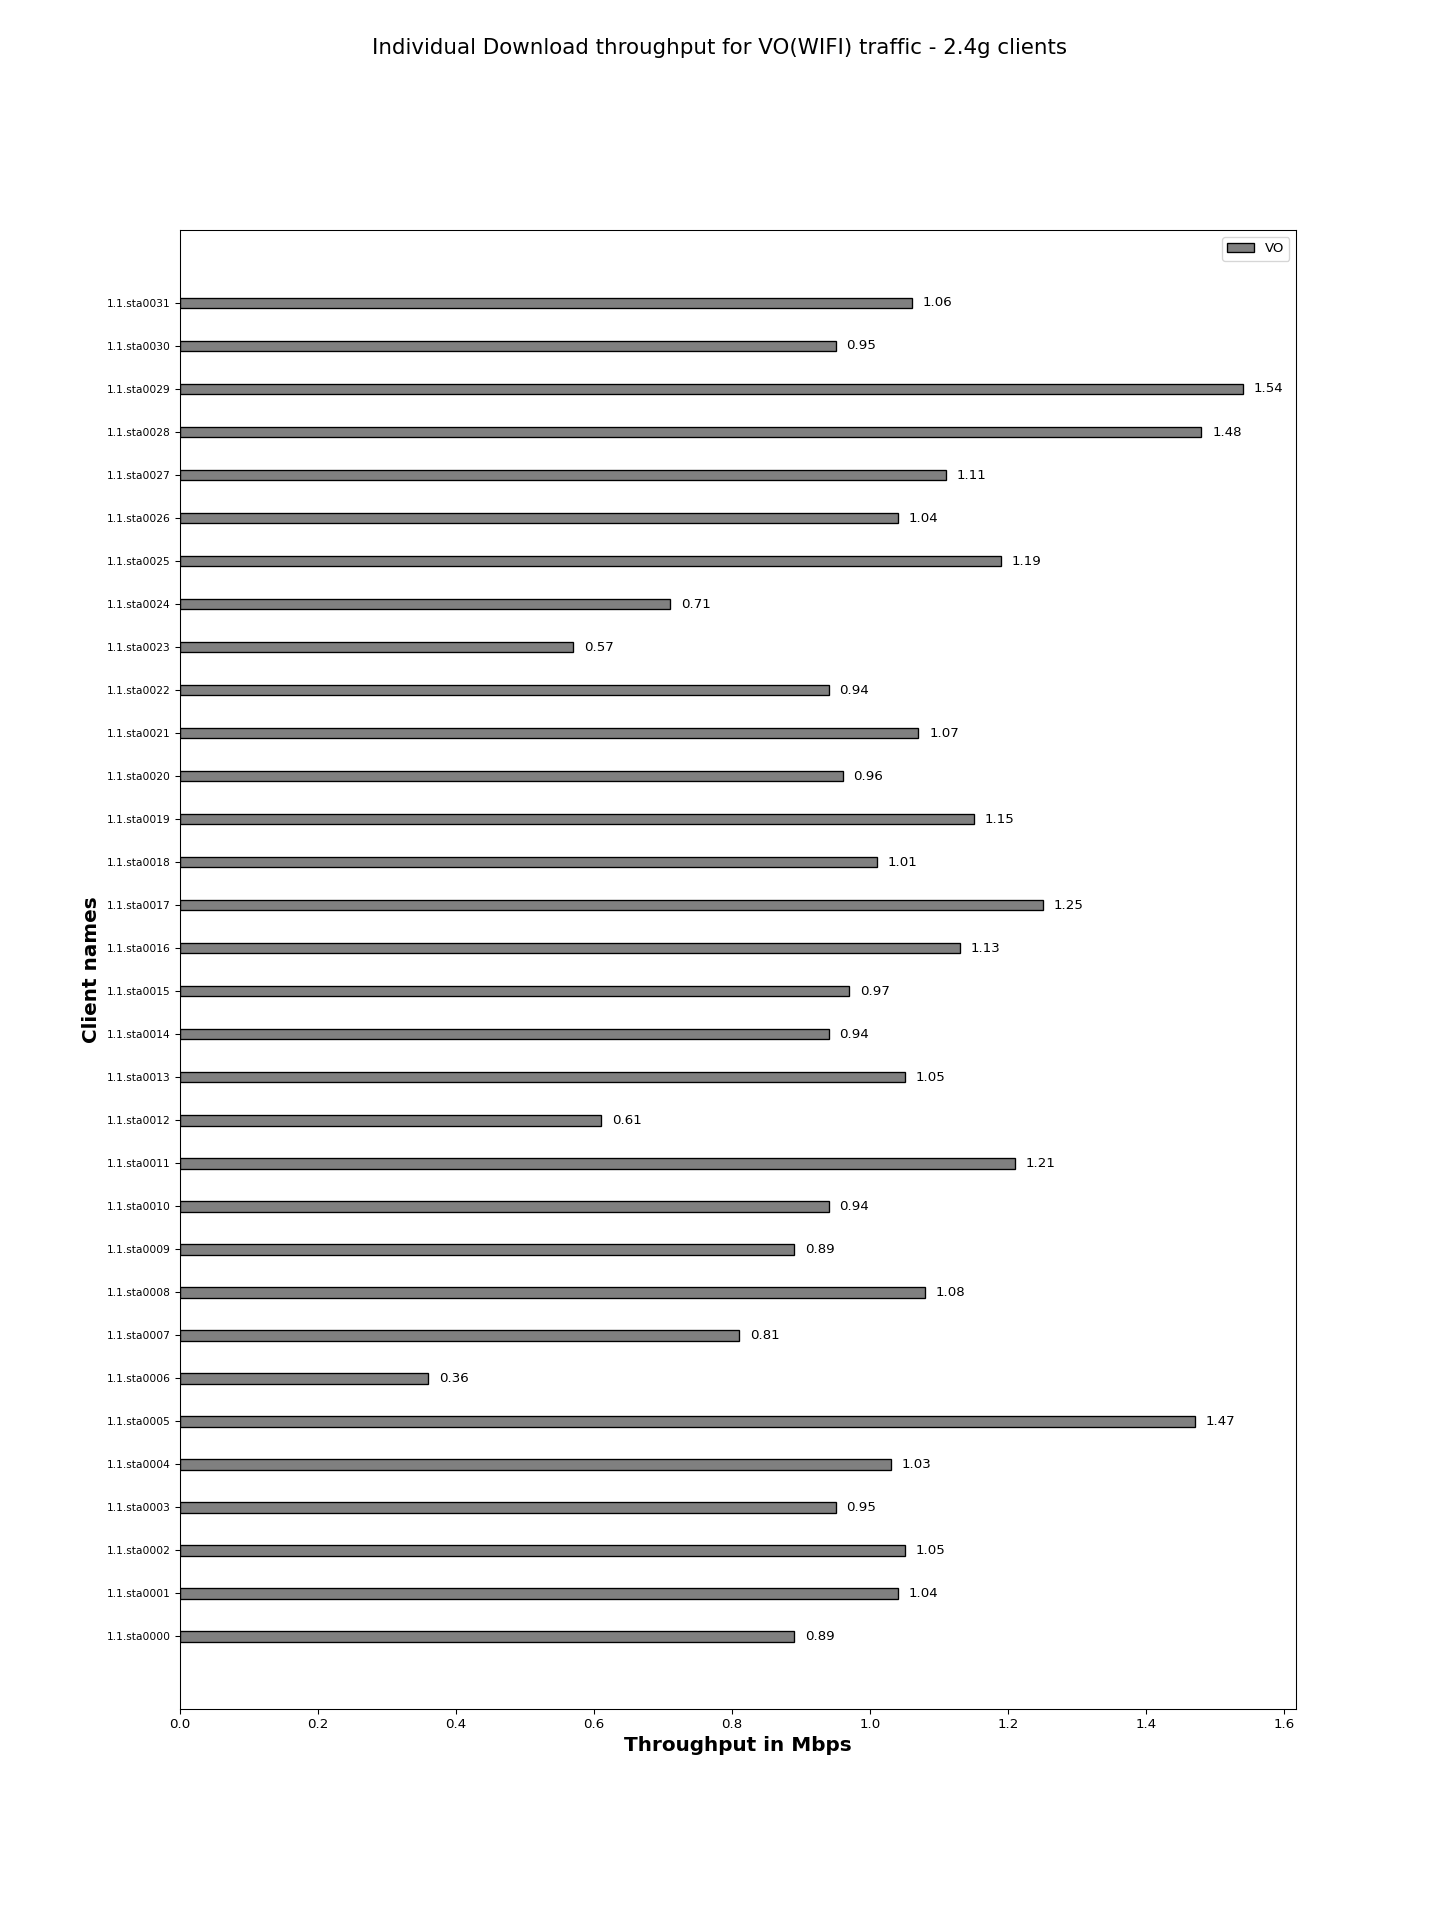

Data behind this chart, as committed beside it:
Client names, VO
1.1.sta0000, 0.89
1.1.sta0001, 1.04
1.1.sta0002, 1.05
1.1.sta0003, 0.95
1.1.sta0004, 1.03
1.1.sta0005, 1.47
1.1.sta0006, 0.36
1.1.sta0007, 0.81
1.1.sta0008, 1.08
1.1.sta0009, 0.89
1.1.sta0010, 0.94
1.1.sta0011, 1.21
1.1.sta0012, 0.61
1.1.sta0013, 1.05
1.1.sta0014, 0.94
1.1.sta0015, 0.97
1.1.sta0016, 1.13
1.1.sta0017, 1.25
1.1.sta0018, 1.01
1.1.sta0019, 1.15
1.1.sta0020, 0.96
1.1.sta0021, 1.07
1.1.sta0022, 0.94
1.1.sta0023, 0.57
1.1.sta0024, 0.71
1.1.sta0025, 1.19
1.1.sta0026, 1.04
1.1.sta0027, 1.11
1.1.sta0028, 1.48
1.1.sta0029, 1.54
1.1.sta0030, 0.95
1.1.sta0031, 1.06
